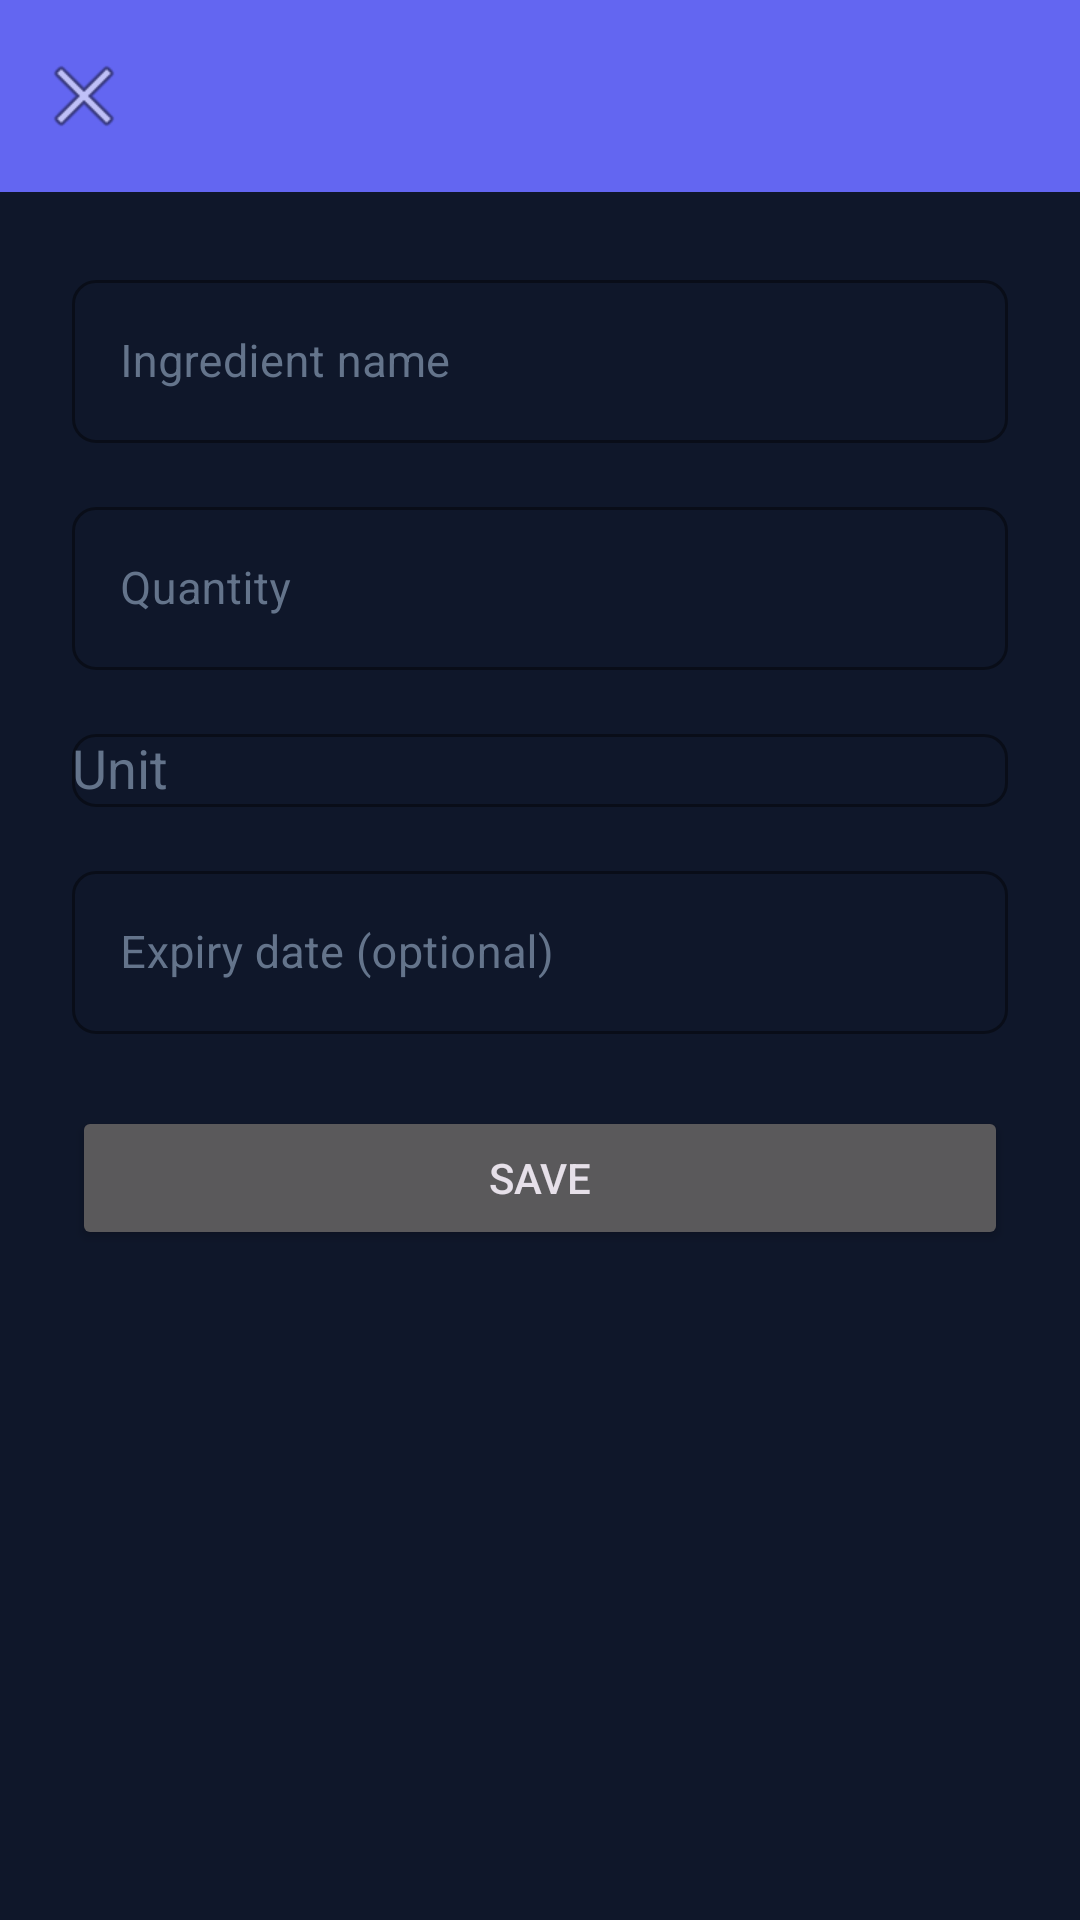

This screen was rendered from an Android layout file. Write that file and the resources it references.
<!-- AndroidManifest.xml: application theme Theme.SmartPantryManager -->
<!-- res/layout/activity_add_edit_ingredient.xml -->
<?xml version="1.0" encoding="utf-8"?>
<LinearLayout xmlns:android="http://schemas.android.com/apk/res/android"
    xmlns:app="http://schemas.android.com/apk/res-auto"
    android:layout_width="match_parent"
    android:layout_height="match_parent"
    android:orientation="vertical">

    <androidx.appcompat.widget.Toolbar
        android:id="@+id/toolbarAddEdit"
        android:layout_width="match_parent"
        android:layout_height="?attr/actionBarSize"
        android:background="?attr/colorPrimary"
        app:navigationIcon="@android:drawable/ic_menu_close_clear_cancel"
        app:titleTextColor="@android:color/white" />

    <ScrollView
        android:layout_width="match_parent"
        android:layout_height="0dp"
        android:layout_weight="1">

        <LinearLayout
            android:layout_width="match_parent"
            android:layout_height="wrap_content"
            android:orientation="vertical"
            android:padding="24dp">

            <com.google.android.material.textfield.TextInputLayout
                android:layout_width="match_parent"
                android:layout_height="wrap_content">

                <com.google.android.material.textfield.TextInputEditText
                    android:id="@+id/editName"
                    android:layout_width="match_parent"
                    android:layout_height="wrap_content"
                    android:hint="@string/hint_ingredient_name" />
            </com.google.android.material.textfield.TextInputLayout>

            <com.google.android.material.textfield.TextInputLayout
                android:layout_width="match_parent"
                android:layout_height="wrap_content"
                android:layout_marginTop="16dp">

                <com.google.android.material.textfield.TextInputEditText
                    android:id="@+id/editQuantity"
                    android:layout_width="match_parent"
                    android:layout_height="wrap_content"
                    android:hint="@string/hint_quantity"
                    android:inputType="numberDecimal" />
            </com.google.android.material.textfield.TextInputLayout>

            <com.google.android.material.textfield.TextInputLayout
                android:layout_width="match_parent"
                android:layout_height="wrap_content"
                android:layout_marginTop="16dp">

                <AutoCompleteTextView
                    android:id="@+id/spinnerUnit"
                    android:layout_width="match_parent"
                    android:layout_height="wrap_content"
                    android:hint="@string/hint_unit"
                    android:inputType="none" />
            </com.google.android.material.textfield.TextInputLayout>

            <com.google.android.material.textfield.TextInputLayout
                android:layout_width="match_parent"
                android:layout_height="wrap_content"
                android:layout_marginTop="16dp">

                <com.google.android.material.textfield.TextInputEditText
                    android:id="@+id/editExpiry"
                    android:layout_width="match_parent"
                    android:layout_height="wrap_content"
                    android:focusable="false"
                    android:hint="@string/hint_expiry" />
            </com.google.android.material.textfield.TextInputLayout>

            <Button
                android:id="@+id/buttonSave"
                android:layout_width="match_parent"
                android:layout_height="wrap_content"
                android:layout_marginTop="24dp"
                android:text="@string/save" />

            <Button
                android:id="@+id/buttonDelete"
                style="?attr/materialButtonOutlinedStyle"
                android:layout_width="match_parent"
                android:layout_height="wrap_content"
                android:layout_marginTop="12dp"
                android:text="@string/delete_ingredient"
                android:visibility="gone" />

        </LinearLayout>
    </ScrollView>
</LinearLayout>
<!-- resources referenced by this layout -->
<resources>
  <string name="delete_ingredient">Delete ingredient</string>
  <string name="hint_expiry">Expiry date (optional)</string>
  <string name="hint_ingredient_name">Ingredient name</string>
  <string name="hint_quantity">Quantity</string>
  <string name="hint_unit">Unit</string>
  <string name="save">Save</string>
  <style name="Theme.SmartPantryManager" parent="Base.Theme.SmartPantryManager" />
  <color name="accent_indigo">#6366F1</color>
  <color name="white">#FFFFFF</color>
  <color name="accent_indigo_variant">#4F46E5</color>
  <color name="text_medium_contrast">#94A3B8</color>
  <color name="bg_deep_slate">#0F172A</color>
  <color name="surface_soft_charcoal">#1E293B</color>
  <color name="text_high_contrast">#F8FAFC</color>
  <style name="AppHeadlineLarge">
          <item name="android:textColor">@color/text_high_contrast</item>
          <item name="android:textSize">30sp</item>
          <item name="android:fontFamily">sans-serif-medium</item>
          <item name="android:letterSpacing">-0.02</item>
      </style>
  <style name="AppTitleMedium">
          <item name="android:textColor">@color/text_high_contrast</item>
          <item name="android:textSize">16sp</item>
          <item name="android:fontFamily">sans-serif-medium</item>
          <item name="android:letterSpacing">0.01</item>
      </style>
  <style name="AppBodyLarge">
          <item name="android:textColor">@color/text_medium_contrast</item>
          <item name="android:textSize">15sp</item>
          <item name="android:fontFamily">sans-serif</item>
          <item name="android:letterSpacing">0.01</item>
      </style>
  <style name="AppCardStyle" parent="Widget.Material3.CardView.Elevated">
          <item name="cardBackgroundColor">@color/surface_soft_charcoal</item>
          <item name="cardCornerRadius">12dp</item>
          <item name="cardElevation">0dp</item>
          <item name="strokeColor">@color/stroke_subtle</item>
          <item name="strokeWidth">1dp</item>
      </style>
  <style name="AppTextInputStyle" parent="Widget.Material3.TextInputLayout.OutlinedBox">
          <item name="boxStrokeColor">@color/accent_indigo</item>
          <item name="boxCornerRadiusTopStart">8dp</item>
          <item name="boxCornerRadiusTopEnd">8dp</item>
          <item name="boxCornerRadiusBottomStart">8dp</item>
          <item name="boxCornerRadiusBottomEnd">8dp</item>
          <item name="hintTextColor">@color/text_medium_contrast</item>
          <item name="android:textColorHint">@color/text_low_contrast</item>
      </style>
  <style name="AppBottomNavStyle" parent="Widget.Material3.BottomNavigationView">
          <item name="backgroundTint">@color/surface_soft_charcoal</item>
          <item name="itemIconTint">@color/nav_item_tint</item>
          <item name="itemTextColor">@color/nav_item_tint</item>
          <item name="itemRippleColor">@color/accent_indigo_ripple</item>
          <item name="elevation">8dp</item>
      </style>
  <color name="stroke_subtle">#334155</color>
  <color name="text_low_contrast">#64748B</color>
  <color name="accent_indigo_ripple">#334F46E5</color>
</resources>
